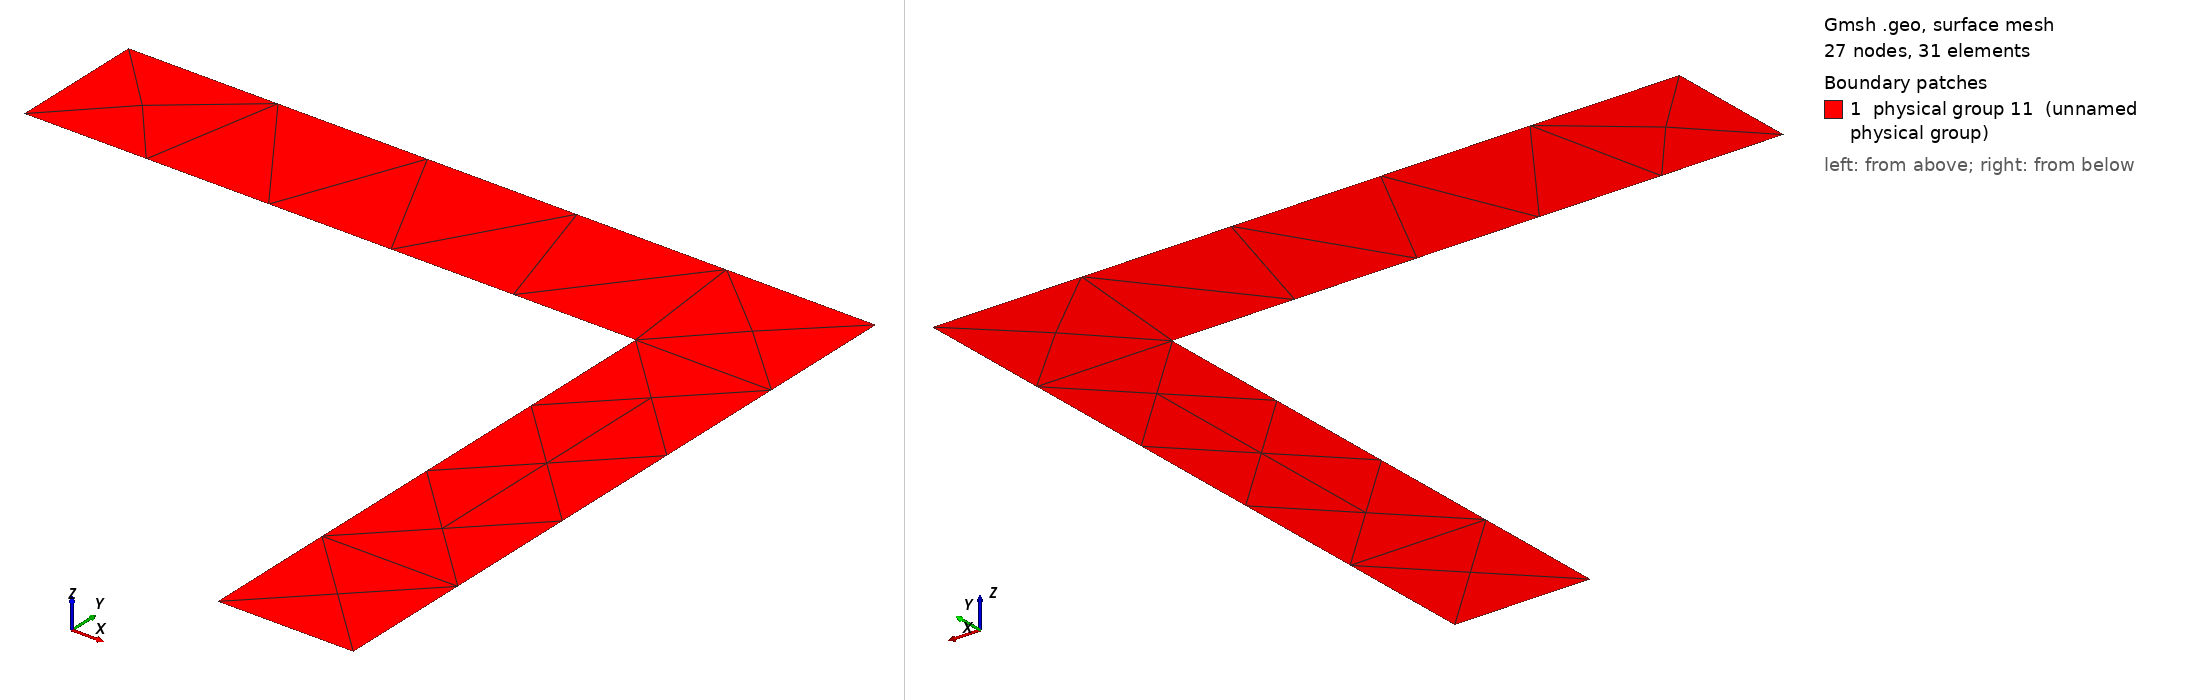

Gmsh geometry script, surface-meshed: 27 nodes, 31 surface elements. Boundary patches (legend numbers): 1 physical group 11 (unnamed physical group). Left view from above one corner, right view from below the opposite corner. Legend entries are the model's physical surfaces. The drawing asked Gmsh for element sizes between 1% and 20% of the model's largest extent; the script's own settings can give other sizes.

=== pressure_corner.geo (drawn) ===
cl__1 = 0.07;
Point(1) = {-0.8, 0.3, 0, 1};
Point(2) = {0.1, 0.3, 0, 1};
Point(3) = {0.1, -0.5, 0, 1};
Point(4) = {-0.8, 0.5, 0, 1};
Point(5) = {0.3, 0.5, 0, 1};
Point(6) = {0.3, -0.5, 0, 1};
Line(1) = {4, 1};
Line(2) = {1, 2};
Line(3) = {2, 3};
Line(4) = {3, 6};
Line(5) = {6, 5};
Line(6) = {5, 4};
Line Loop(8) = {6, 1, 2, 3, 4, 5};
Plane Surface(8) = {8};
Physical Line(9) = {1};
Physical Line(10) = {4};
Physical Surface(11) = {8};
Physical Line(12) = {2, 3};
Physical Line(13) = {6, 5};
